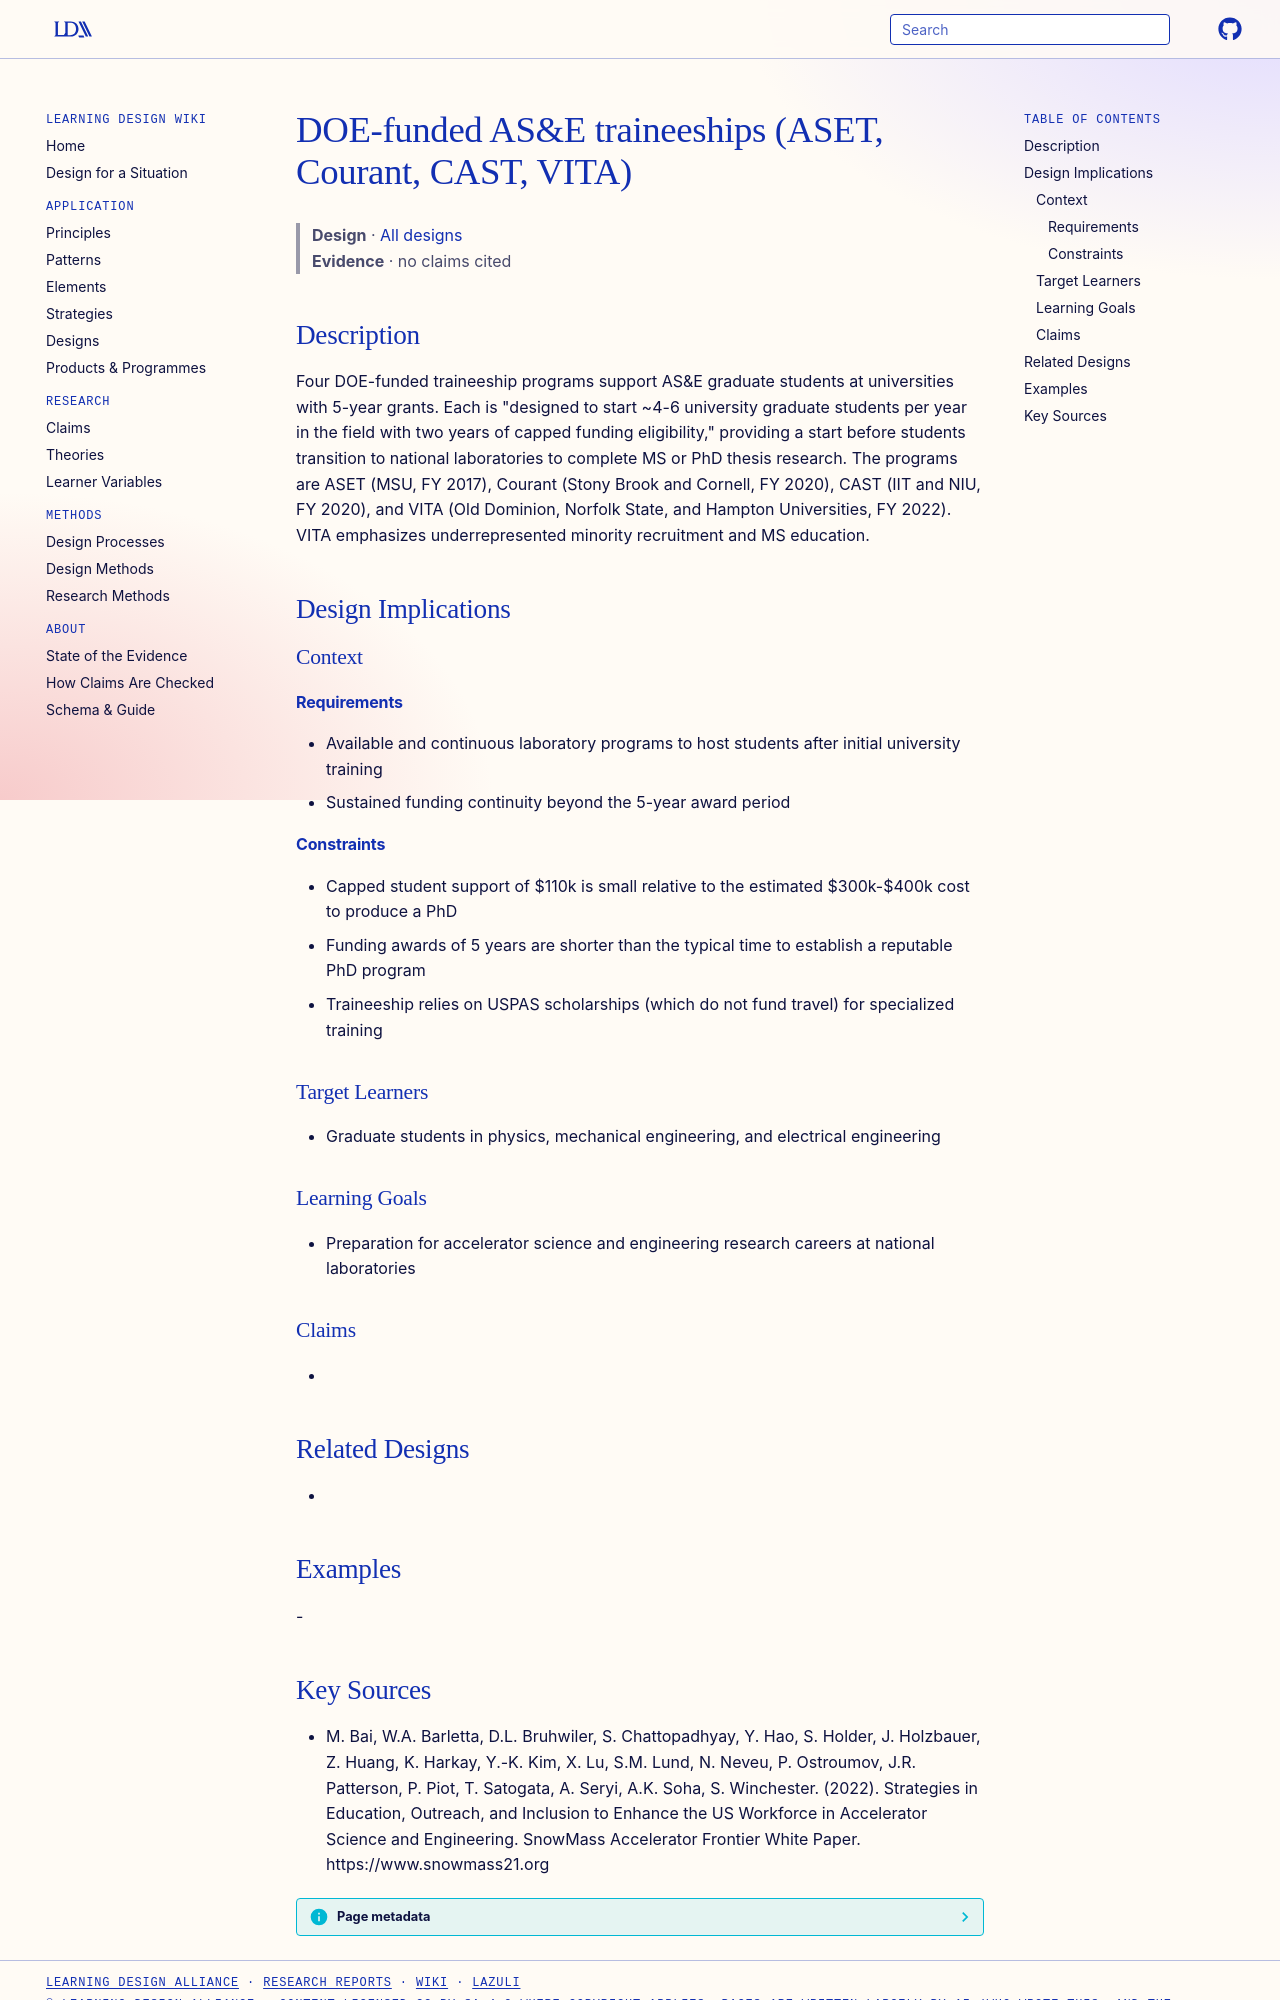

repository: Learning-Design-Alliance/learning-wiki · page: designs/doe-asande-traineeships/index.html · generator: mkdocs

---
type: design
id: doe-asande-traineeships
title: "DOE-funded AS&E traineeships (ASET, Courant, CAST, VITA)"
description: "Four DOE-funded traineeship programs support AS&E graduate students at universities with 5-year grants."
status: review
generated:
  by: "process:settle-candidates"
  at: 2026-11-19
sources:
  - id: m-bai-2022
    resource: "https://www.snowmass21.org"
    title: "M. Bai, W.A. Barletta, D.L. Bruhwiler, S. Chattopadhyay, Y. Hao, S. Holder, J. Holzbauer, Z. Huang, K. Harkay, Y.-K. Kim, X. Lu, S.M. Lund, N. Neveu, P. Ostroumov, J.R. Patterson, P. Piot, T. Satogata, A. Seryi, A.K. Soha, S. Winchester. (2022). Strategies in Education, Outreach, and Inclusion to Enhance the US Workforce in Accelerator Science and Engineering. SnowMass Accelerator Frontier White Paper. https://www.snowmass21.org"
    author: M. Bai, W.A. Barletta, D.L. Bruhwiler, S. Chattopadhyay, Y. Hao, S. Holder, J. Holzbauer, Z. Huang, K. Harkay, Y.-K. Kim, X. Lu, S.M. Lund, N. Neveu, P. Ostroumov, J.R. Patterson, P. Piot, T. Satogata, A. Seryi, A.K. Soha, S. Winchester
---

# DOE-funded AS&E traineeships (ASET, Courant, CAST, VITA)

> **Design** · [All designs](index.md)
> **Evidence** · no claims cited

## Description
Four DOE-funded traineeship programs support AS&E graduate students at universities with 5-year grants. Each is "designed to start ~4-6 university graduate students per year in the field with two years of capped funding eligibility," providing a start before students transition to national laboratories to complete MS or PhD thesis research. The programs are ASET (MSU, FY 2017), Courant (Stony Brook and Cornell, FY 2020), CAST (IIT and NIU, FY 2020), and VITA (Old Dominion, Norfolk State, and Hampton Universities, FY 2022). VITA emphasizes underrepresented minority recruitment and MS education.

## Design Implications

### Context
#### Requirements
- Available and continuous laboratory programs to host students after initial university training
- Sustained funding continuity beyond the 5-year award period
#### Constraints
- Capped student support of $110k is small relative to the estimated $300k-$400k cost to produce a PhD
- Funding awards of 5 years are shorter than the typical time to establish a reputable PhD program
- Traineeship relies on USPAS scholarships (which do not fund travel) for specialized training

### Target Learners
- Graduate students in physics, mechanical engineering, and electrical engineering

### Learning Goals
- Preparation for accelerator science and engineering research careers at national laboratories

### Claims
- 

## Related Designs
- 

## Examples
-
